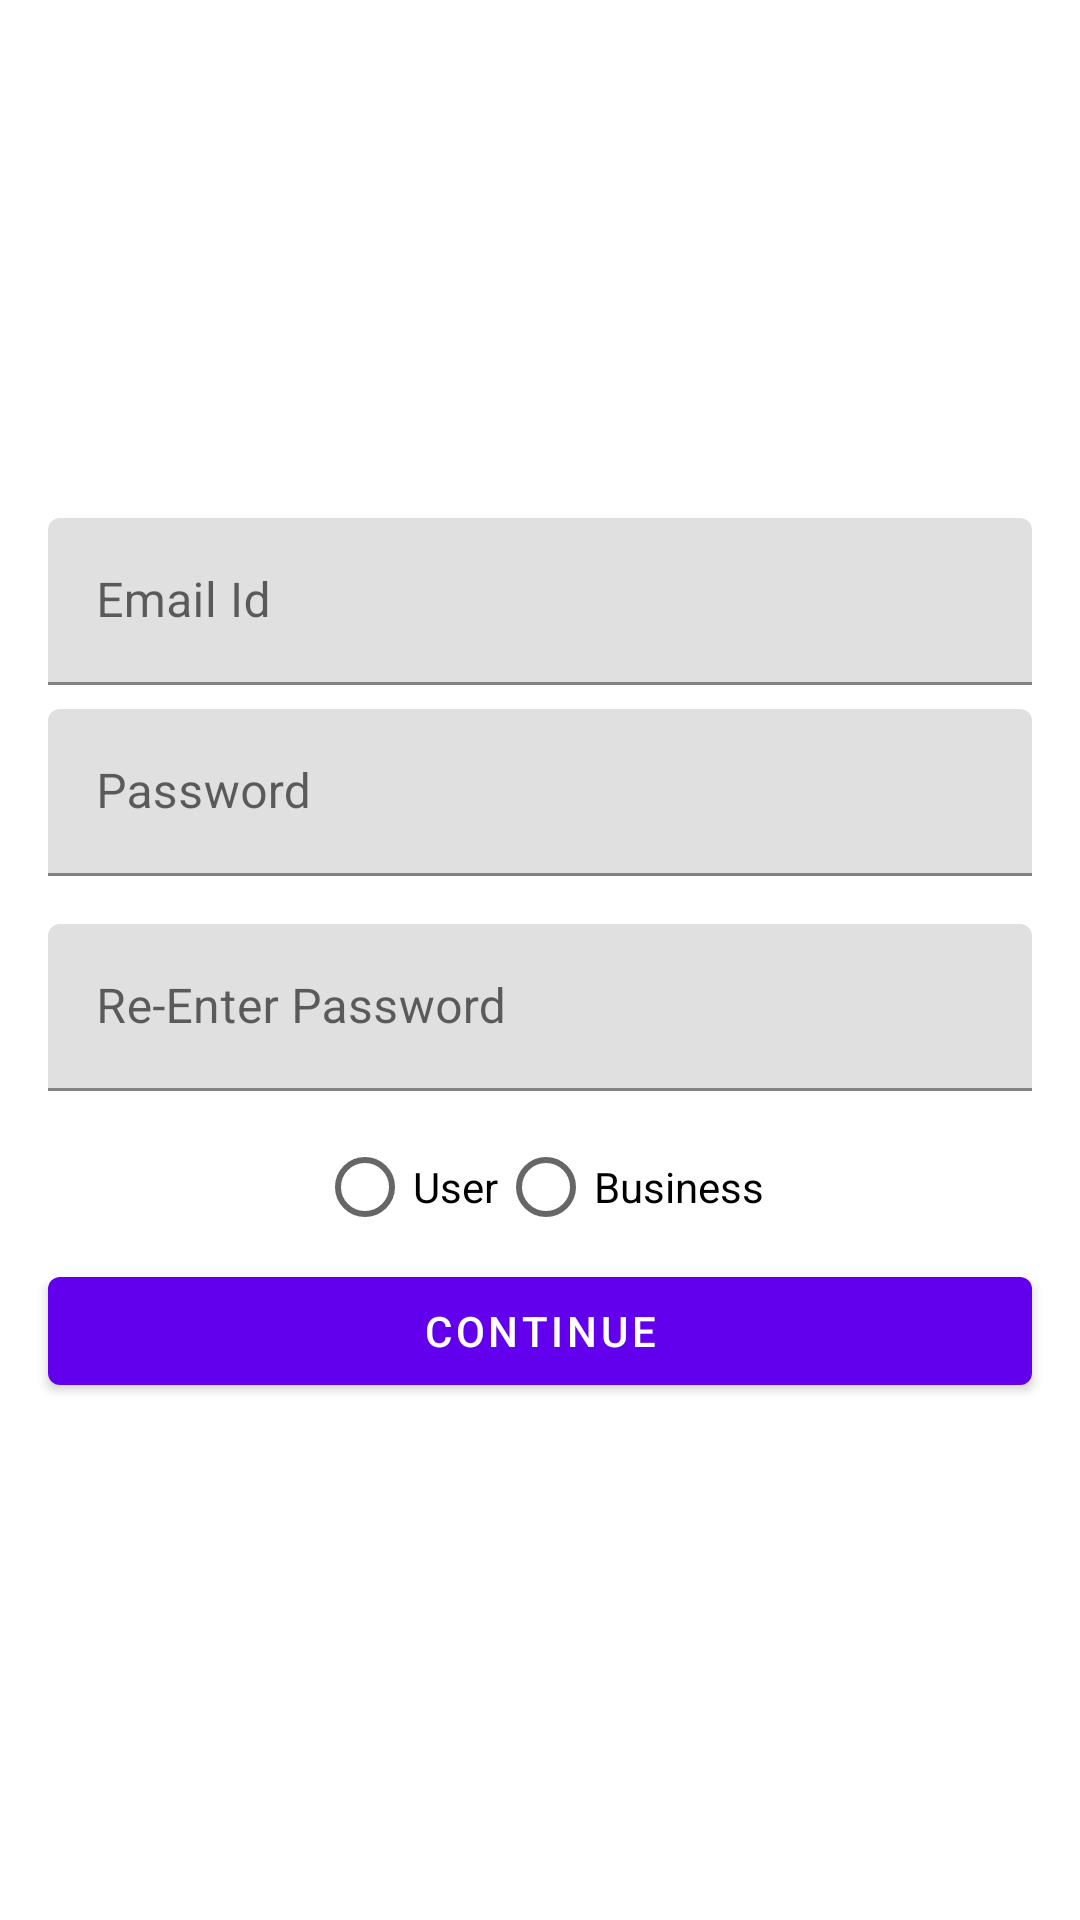

Write the Android layout XML for this screen, with the resource values it uses.
<!-- AndroidManifest.xml: application theme Theme.VirtualQueue -->
<!-- res/layout/activity_registration.xml -->
<?xml version="1.0" encoding="utf-8"?>
<androidx.constraintlayout.widget.ConstraintLayout xmlns:android="http://schemas.android.com/apk/res/android"
    xmlns:app="http://schemas.android.com/apk/res-auto"
    xmlns:tools="http://schemas.android.com/tools"
    android:layout_width="match_parent"
    android:layout_height="match_parent"
    tools:context=".RegistrationActivity">

    <com.google.android.material.textfield.TextInputLayout
        android:id="@+id/userEmailId"
        android:layout_width="match_parent"
        android:layout_height="wrap_content"
        android:layout_marginStart="16dp"
        android:layout_marginEnd="16dp"
        android:hint="Email Id"
        app:layout_constraintBottom_toTopOf="@+id/passwordInput"
        app:layout_constraintEnd_toEndOf="parent"
        app:layout_constraintStart_toStartOf="parent"
        app:layout_constraintTop_toTopOf="parent"
        app:layout_constraintVertical_chainStyle="packed">

        <com.google.android.material.textfield.TextInputEditText
            android:id="@+id/useremail"
            android:layout_width="match_parent"
            android:layout_height="wrap_content"
            android:inputType="textEmailAddress"
            android:maxLines="1" />

    </com.google.android.material.textfield.TextInputLayout>

    <com.google.android.material.textfield.TextInputLayout
        android:id="@+id/passwordInput"
        android:layout_width="match_parent"
        android:layout_height="wrap_content"
        android:layout_marginStart="16dp"
        android:layout_marginTop="8dp"
        android:layout_marginEnd="16dp"
        android:layout_marginBottom="8dp"
        android:hint="@string/password_hint"
        app:layout_constraintBottom_toTopOf="@+id/passwordInput2"
        app:layout_constraintEnd_toEndOf="parent"
        app:layout_constraintStart_toStartOf="parent"
        app:layout_constraintTop_toBottomOf="@id/userEmailId">

        <com.google.android.material.textfield.TextInputEditText
            android:id="@+id/password"
            android:layout_width="match_parent"
            android:layout_height="wrap_content"
            android:inputType="textPassword"
            android:maxLength="8" />

    </com.google.android.material.textfield.TextInputLayout>

    <com.google.android.material.textfield.TextInputLayout
        android:id="@+id/passwordInput2"
        android:layout_width="match_parent"
        android:layout_height="wrap_content"
        android:layout_marginStart="16dp"
        android:layout_marginTop="8dp"
        android:layout_marginEnd="16dp"
        android:layout_marginBottom="8dp"
        android:hint="@string/password_2_hint"
        app:layout_constraintBottom_toTopOf="@+id/typeOfUserRadioGroup"
        app:layout_constraintEnd_toEndOf="parent"
        app:layout_constraintStart_toStartOf="parent"
        app:layout_constraintTop_toBottomOf="@id/passwordInput">

        <com.google.android.material.textfield.TextInputEditText
            android:id="@+id/password2"
            android:layout_width="match_parent"
            android:layout_height="wrap_content"
            android:inputType="textPassword"
            android:maxLength="8" />

    </com.google.android.material.textfield.TextInputLayout>

    <RadioGroup
        android:id="@+id/typeOfUserRadioGroup"
        android:layout_width="wrap_content"
        android:layout_height="wrap_content"
        android:orientation="horizontal"
        app:layout_constraintBottom_toTopOf="@+id/continueButton"
        app:layout_constraintEnd_toEndOf="parent"
        app:layout_constraintStart_toStartOf="parent"
        app:layout_constraintTop_toBottomOf="@id/passwordInput2">

        <RadioButton
            android:id="@+id/userRadioButton"
            android:layout_width="match_parent"
            android:layout_height="wrap_content"
            android:text="@string/user_text" />

        <RadioButton
            android:id="@+id/businessRadioButton"
            android:layout_width="match_parent"
            android:layout_height="wrap_content"
            android:text="@string/business_text" />
    </RadioGroup>

    <com.google.android.material.button.MaterialButton
        android:id="@+id/continueButton"
        android:layout_width="match_parent"
        android:layout_height="wrap_content"
        android:layout_marginStart="16dp"
        android:layout_marginEnd="16dp"
        android:text="@string/continue_button"
        app:layout_constraintBottom_toBottomOf="parent"
        app:layout_constraintEnd_toEndOf="parent"
        app:layout_constraintStart_toStartOf="parent"
        app:layout_constraintTop_toBottomOf="@+id/typeOfUserRadioGroup">

    </com.google.android.material.button.MaterialButton>

</androidx.constraintlayout.widget.ConstraintLayout>
<!-- resources referenced by this layout -->
<resources>
  <string name="business_text">Business</string>
  <string name="continue_button">Continue</string>
  <string name="password_2_hint">Re-Enter Password</string>
  <string name="password_hint">Password</string>
  <string name="user_text">User</string>
  <style name="Theme.VirtualQueue" parent="Theme.MaterialComponents.DayNight.DarkActionBar">
          
          <item name="colorPrimary">@color/purple_500</item>
          <item name="colorPrimaryVariant">@color/purple_700</item>
          <item name="colorOnPrimary">@color/white</item>
          
          <item name="colorSecondary">@color/teal_200</item>
          <item name="colorSecondaryVariant">@color/teal_700</item>
          <item name="colorOnSecondary">@color/black</item>
          
          <item name="android:statusBarColor" tools:targetApi="l">?attr/colorPrimaryVariant</item>
          
      </style>
  <!-- not gathered from this repository: default colours our renderer supplied (Android Studio template values) -->
  <color name="purple_500">#FF6200EE</color>
  <color name="purple_700">#FF3700B3</color>
  <color name="teal_200">#FF03DAC5</color>
  <color name="teal_700">#FF018786</color>
  <color name="black">#FF000000</color>
  <color name="white">#FFFFFFFF</color>
</resources>
